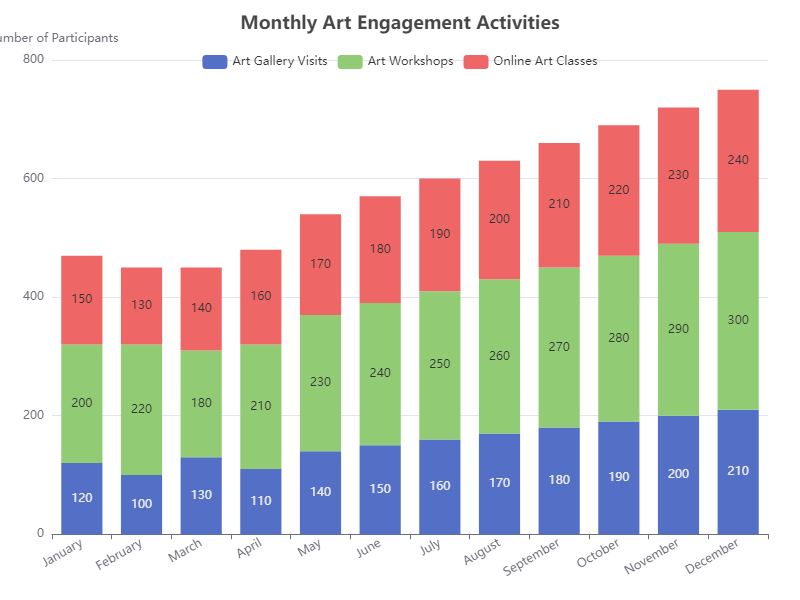

The data file committed next to this chart (first rows):
Category, Art Gallery Visits, Art Workshops, Online Art Classes
January, 120, 200, 150
February, 100, 220, 130
March, 130, 180, 140
April, 110, 210, 160
May, 140, 230, 170
June, 150, 240, 180
July, 160, 250, 190
August, 170, 260, 200
September, 180, 270, 210
October, 190, 280, 220
November, 200, 290, 230
December, 210, 300, 240
